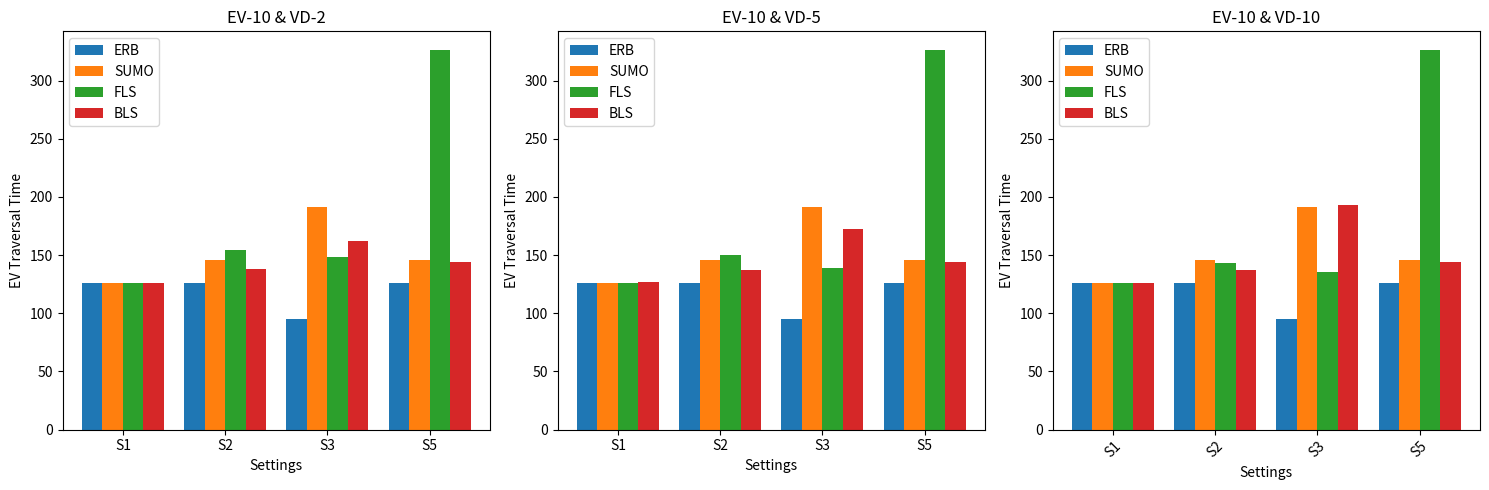

Generate this figure with matplotlib:
import numpy as np
import matplotlib.pyplot as plt

def plot_a_graph(duration, ax):
    # Data
    settings = ['S1', 'S2', 'S3', 'S5']
    EV_DURATION = 10
    if duration == 2:
        S1 = [126, 126.2, 126.1, 126.1]
        S2 = [126, 137.9, 154.2, 146.1]
        S3 = [94.9, 162.1, 148.6, 191.6]
        S5 = [126, 144.2, 326, 146.1]

    elif duration == 5:
        S1 = [126, 126.4, 126.1, 126.1]
        S2 = [126, 137.2, 149.6, 146.1]
        S3 = [94.9, 172.6, 139.1, 191.6]
        S5 = [126, 144.2, 326, 146.1]

    elif duration == 10:
        S1 = [126, 126.2, 126, 126.1]
        S2 = [126, 136.8, 143.5, 146.1]
        S3 = [94.9, 192.6, 135.3, 191.6]
        S5 = [126, 144.2, 326, 146.1]

    ERB = [S1[0], S2[0], S3[0], S5[0]]
    SUMO = [S1[3], S2[3], S3[3], S5[3]]
    FLS = [S1[2], S2[2], S3[2], S5[2]]
    BLS = [S1[1], S2[1], S3[1], S5[1]]

    # Plotting
    width = 0.2
    x = np.arange(len(settings))

    rects1 = ax.bar(x - 1.5*width, ERB, width, label='ERB')
    rects2 = ax.bar(x - 0.5*width, SUMO, width, label='SUMO')
    rects3 = ax.bar(x + 0.5*width, FLS, width, label='FLS')
    rects4 = ax.bar(x + 1.5*width, BLS, width, label='BLS')

    # Add some text for labels, title and custom x-axis tick labels, etc.
    ax.set_ylabel('EV Traversal Time')
    ax.set_xlabel('Settings')
    ax.set_title(f'EV-{EV_DURATION} & VD-{duration}')
    ax.set_xticks(x)
    ax.set_xticklabels(settings)
    ax.legend()

    # Enable grid
    #ax.grid(True, color='lightgray', alpha=0.5)

    # Auto-rotate x-axis labels for better readability
    plt.xticks(rotation=45)



def main():
    durations = [2, 5, 10]
    # Create a single figure for all the plots
    fig, axs = plt.subplots(1, len(durations), figsize=(15, 5))
    
    for i, duration in enumerate(durations):
        ax = axs[i]
        plot_a_graph(duration, ax)

    # Adjust spacing between subplots
    plt.tight_layout()

    # Show the plot
    plt.show()

if __name__=='__main__':
    main()
